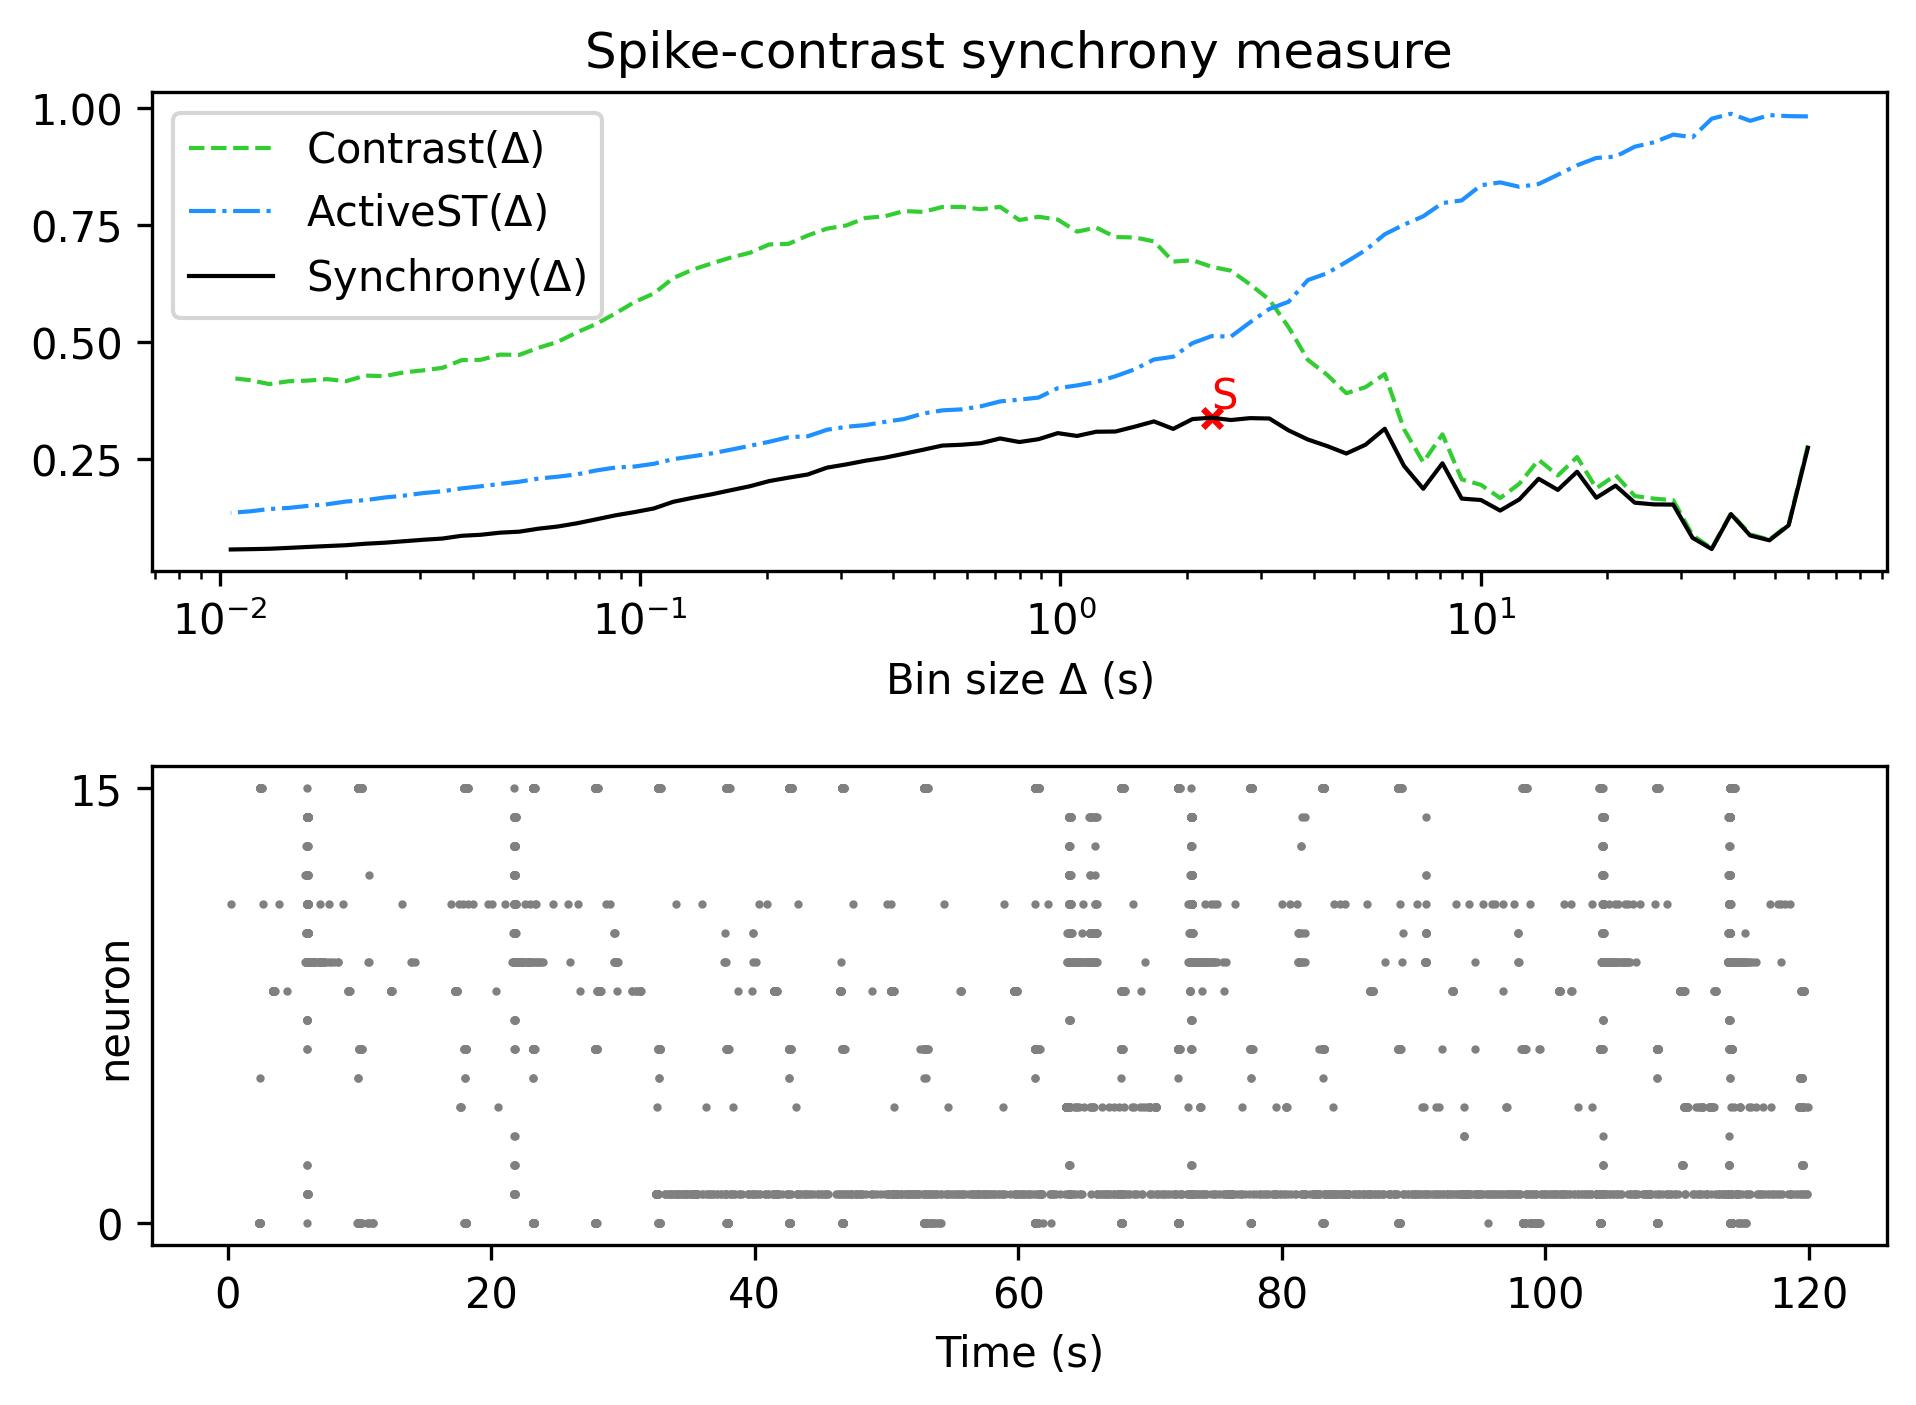

Source data for this figure (header and first rows):
, Spike-contrast (60.0 s), Spike-contrast (54.0 s), Spike-contrast (48.6 s), Spike-contrast (43.74 s), Spike-contrast (39.366 s), Spike-contrast (35.429 s), Spike-contrast (31.886 s), Spike-contrast (28.698 s), Spike-contrast (25.828 s), Spike-contrast (23.245 s), Spike-contrast (20.921 s), Spike-contrast (18.829 s), Spike-contrast (16.946 s), Spike-contrast (15.251 s), Spike-contrast (13.726 s), Spike-contrast (12.353 s), Spike-contrast (11.118 s), Spike-contrast (10.006 s), Spike-contrast (9.006 s), Spike-contrast (8.105 s), Spike-contrast (7.295 s), Spike-contrast (6.565 s), Spike-contrast (5.909 s)
0, 0.2742, 0.109, 0.07706, 0.08722, 0.1329, 0.05836, 0.08237, 0.1532, 0.1536, 0.1572, 0.1936, 0.1678, 0.2233, 0.1845, 0.2083, 0.1643, 0.1404, 0.163, 0.166, 0.2414, 0.1869, 0.2357, 0.315
